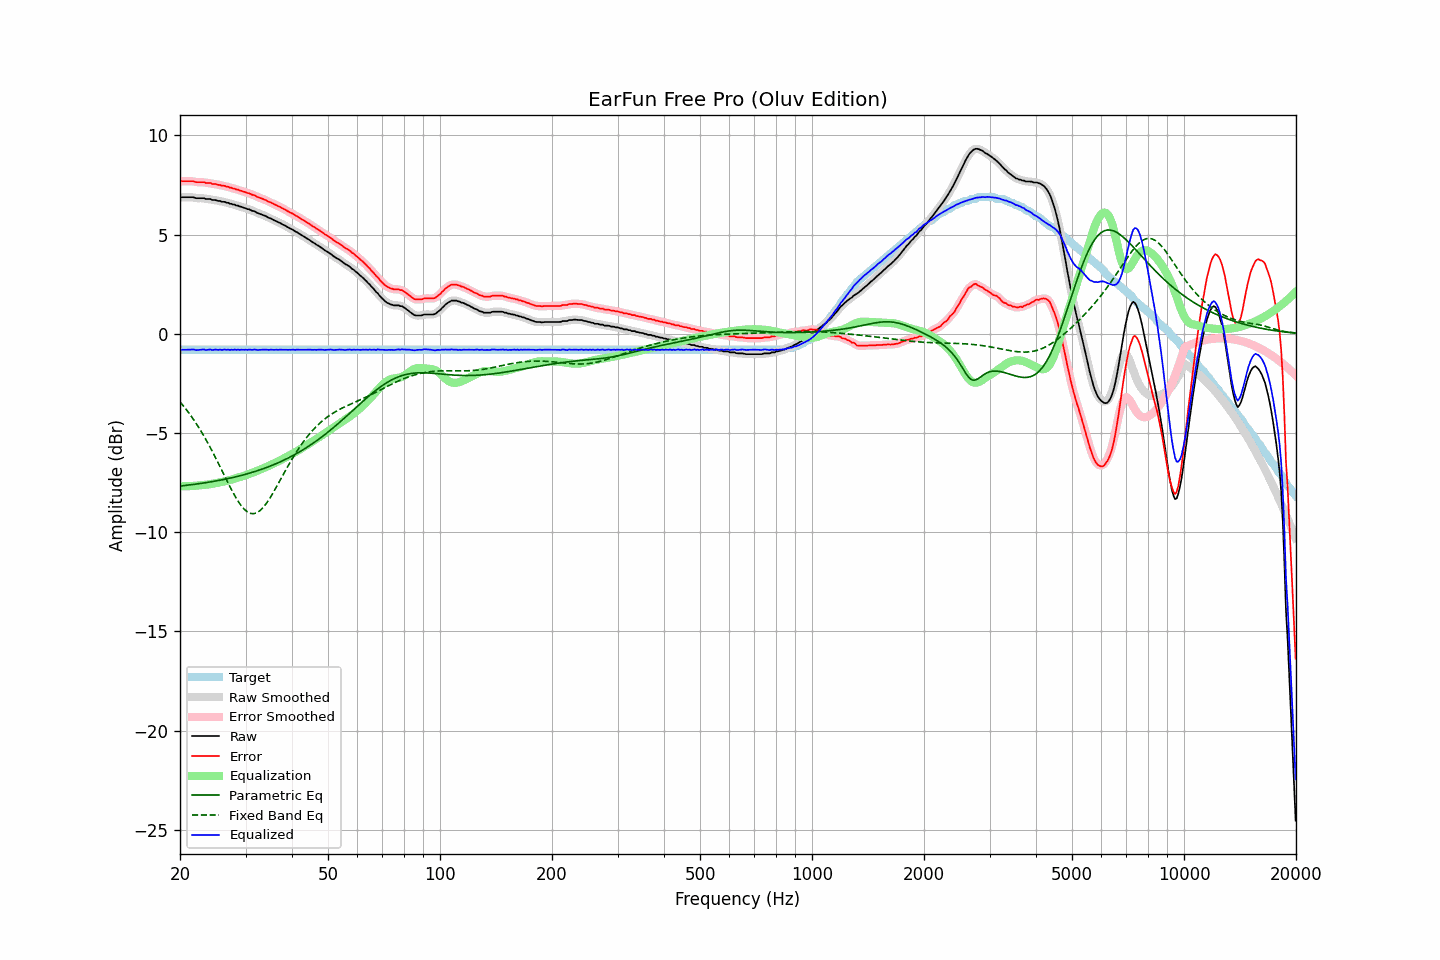

The file beside this chart, header and first rows:
frequency, raw, error, smoothed, error_smoothed, equalization, parametric_eq, fixed_band_eq, equalized_raw, equalized_smoothed, target
20.00, 6.88, 7.69, 6.88, 7.69, -7.69, -7.68, -3.43, -0.81, -0.81, -0.81
20.20, 6.88, 7.69, 6.88, 7.69, -7.69, -7.67, -3.53, -0.81, -0.81, -0.81
20.40, 6.88, 7.69, 6.88, 7.69, -7.69, -7.66, -3.63, -0.81, -0.81, -0.81
20.61, 6.88, 7.69, 6.88, 7.69, -7.69, -7.65, -3.73, -0.81, -0.81, -0.81
20.81, 6.88, 7.69, 6.88, 7.69, -7.69, -7.64, -3.83, -0.81, -0.81, -0.81
21.02, 6.88, 7.69, 6.88, 7.69, -7.69, -7.63, -3.94, -0.81, -0.81, -0.81
21.23, 6.88, 7.69, 6.88, 7.69, -7.68, -7.62, -4.04, -0.80, -0.80, -0.81
21.44, 6.88, 7.69, 6.88, 7.69, -7.68, -7.61, -4.16, -0.80, -0.80, -0.81
21.66, 6.88, 7.69, 6.87, 7.68, -7.67, -7.60, -4.27, -0.79, -0.80, -0.81
21.87, 6.86, 7.67, 6.86, 7.66, -7.67, -7.59, -4.39, -0.81, -0.81, -0.81
22.09, 6.83, 7.64, 6.84, 7.65, -7.66, -7.58, -4.51, -0.83, -0.82, -0.81
22.31, 6.83, 7.64, 6.83, 7.64, -7.65, -7.57, -4.64, -0.82, -0.82, -0.81
22.54, 6.83, 7.64, 6.83, 7.64, -7.64, -7.56, -4.77, -0.81, -0.82, -0.81
22.76, 6.83, 7.64, 6.83, 7.64, -7.64, -7.54, -4.90, -0.80, -0.80, -0.81
22.99, 6.83, 7.64, 6.83, 7.64, -7.63, -7.53, -5.04, -0.80, -0.80, -0.81
23.22, 6.83, 7.64, 6.82, 7.63, -7.62, -7.52, -5.18, -0.79, -0.80, -0.81
23.45, 6.79, 7.60, 6.80, 7.61, -7.61, -7.51, -5.32, -0.82, -0.81, -0.81
23.69, 6.79, 7.60, 6.80, 7.61, -7.60, -7.50, -5.46, -0.81, -0.81, -0.81
23.92, 6.79, 7.60, 6.78, 7.59, -7.59, -7.48, -5.61, -0.80, -0.81, -0.81
24.16, 6.79, 7.60, 6.77, 7.58, -7.58, -7.47, -5.76, -0.79, -0.81, -0.81
24.40, 6.74, 7.55, 6.76, 7.57, -7.57, -7.45, -5.91, -0.83, -0.81, -0.81
24.65, 6.74, 7.55, 6.74, 7.55, -7.55, -7.44, -6.07, -0.81, -0.81, -0.81
24.89, 6.74, 7.55, 6.72, 7.53, -7.54, -7.43, -6.23, -0.80, -0.81, -0.81
25.14, 6.71, 7.52, 6.72, 7.53, -7.52, -7.41, -6.39, -0.81, -0.80, -0.81
25.39, 6.69, 7.50, 6.70, 7.50, -7.51, -7.40, -6.55, -0.82, -0.81, -0.81
25.65, 6.69, 7.50, 6.68, 7.48, -7.49, -7.38, -6.72, -0.80, -0.81, -0.81
25.91, 6.65, 7.46, 6.67, 7.47, -7.47, -7.37, -6.88, -0.82, -0.81, -0.81
26.16, 6.65, 7.46, 6.65, 7.46, -7.45, -7.35, -7.05, -0.80, -0.81, -0.81
26.43, 6.64, 7.45, 6.63, 7.44, -7.44, -7.33, -7.21, -0.80, -0.80, -0.81
26.69, 6.60, 7.41, 6.61, 7.42, -7.42, -7.32, -7.38, -0.82, -0.80, -0.81
26.96, 6.60, 7.41, 6.59, 7.40, -7.40, -7.30, -7.54, -0.79, -0.81, -0.81
27.23, 6.55, 7.36, 6.56, 7.37, -7.37, -7.28, -7.70, -0.82, -0.81, -0.81
27.50, 6.55, 7.36, 6.54, 7.35, -7.35, -7.26, -7.86, -0.80, -0.81, -0.81
27.77, 6.51, 7.32, 6.52, 7.32, -7.33, -7.24, -8.01, -0.82, -0.81, -0.81
28.05, 6.51, 7.32, 6.50, 7.31, -7.30, -7.23, -8.15, -0.79, -0.80, -0.81
28.33, 6.46, 7.27, 6.47, 7.28, -7.28, -7.21, -8.29, -0.82, -0.81, -0.81
28.62, 6.46, 7.27, 6.45, 7.26, -7.26, -7.19, -8.43, -0.79, -0.81, -0.81
28.90, 6.41, 7.22, 6.42, 7.23, -7.23, -7.17, -8.55, -0.82, -0.81, -0.81
29.19, 6.40, 7.21, 6.40, 7.20, -7.20, -7.15, -8.66, -0.80, -0.81, -0.81
29.48, 6.37, 7.18, 6.37, 7.18, -7.18, -7.12, -8.76, -0.81, -0.81, -0.81
29.78, 6.34, 7.15, 6.34, 7.15, -7.15, -7.10, -8.85, -0.81, -0.81, -0.81
30.08, 6.32, 7.13, 6.32, 7.12, -7.12, -7.08, -8.92, -0.80, -0.81, -0.81
30.38, 6.28, 7.09, 6.29, 7.10, -7.10, -7.06, -8.98, -0.82, -0.81, -0.81
30.68, 6.27, 7.08, 6.26, 7.07, -7.07, -7.03, -9.02, -0.80, -0.81, -0.81
30.99, 6.23, 7.04, 6.23, 7.04, -7.04, -7.01, -9.06, -0.81, -0.81, -0.81
31.30, 6.19, 7.00, 6.20, 7.01, -7.01, -6.99, -9.07, -0.82, -0.80, -0.81
31.61, 6.18, 6.99, 6.17, 6.98, -6.97, -6.96, -9.07, -0.79, -0.81, -0.81
31.93, 6.14, 6.95, 6.14, 6.94, -6.94, -6.93, -9.04, -0.80, -0.81, -0.81
32.24, 6.09, 6.90, 6.10, 6.91, -6.91, -6.91, -9.01, -0.82, -0.81, -0.81
32.57, 6.06, 6.87, 6.06, 6.87, -6.88, -6.88, -8.96, -0.82, -0.82, -0.81
32.89, 6.03, 6.84, 6.03, 6.84, -6.84, -6.85, -8.90, -0.81, -0.81, -0.81
33.22, 6.00, 6.81, 6.00, 6.81, -6.81, -6.83, -8.82, -0.81, -0.81, -0.81
33.55, 5.97, 6.78, 5.97, 6.78, -6.77, -6.80, -8.73, -0.80, -0.80, -0.81
33.89, 5.94, 6.75, 5.94, 6.74, -6.74, -6.77, -8.63, -0.80, -0.80, -0.81
34.23, 5.90, 6.71, 5.90, 6.71, -6.70, -6.74, -8.52, -0.80, -0.81, -0.81
34.57, 5.85, 6.66, 5.86, 6.67, -6.67, -6.71, -8.40, -0.82, -0.81, -0.81
34.92, 5.82, 6.63, 5.82, 6.63, -6.63, -6.68, -8.28, -0.81, -0.81, -0.81
35.27, 5.79, 6.60, 5.78, 6.59, -6.59, -6.64, -8.14, -0.80, -0.81, -0.81
35.62, 5.74, 6.55, 5.75, 6.55, -6.55, -6.61, -8.01, -0.81, -0.81, -0.81
35.97, 5.70, 6.51, 5.70, 6.51, -6.51, -6.58, -7.86, -0.81, -0.81, -0.81
... 635 more rows
